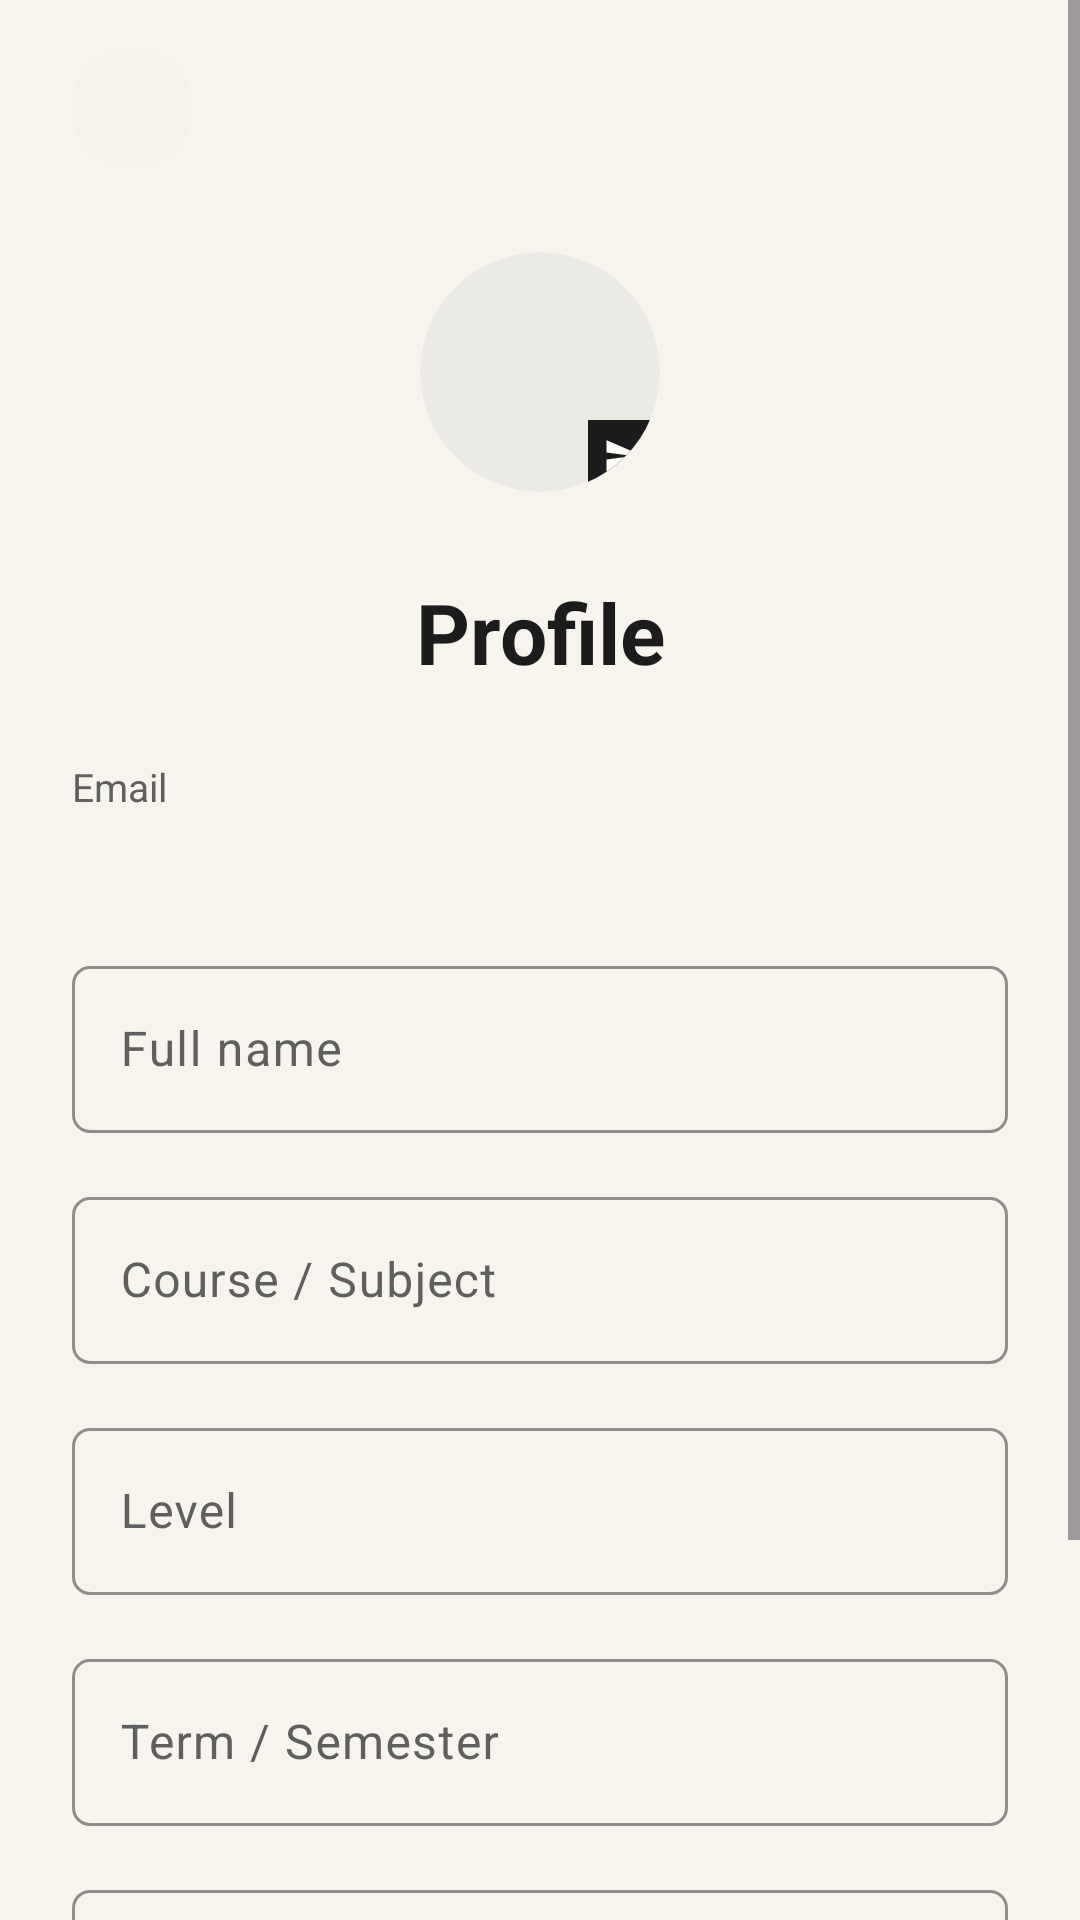

The Android layout XML behind this screen, and the referenced resources:
<!-- AndroidManifest.xml: application theme Theme.Studteach -->
<!-- res/layout/activity_profile.xml -->
<?xml version="1.0" encoding="utf-8"?>
<ScrollView xmlns:android="http://schemas.android.com/apk/res/android"
    xmlns:app="http://schemas.android.com/apk/res-auto"
    android:layout_width="match_parent"
    android:layout_height="match_parent"
    android:background="@color/background"
    android:fillViewport="true">

    <androidx.constraintlayout.widget.ConstraintLayout
        android:layout_width="match_parent"
        android:layout_height="wrap_content"
        android:paddingStart="24dp"
        android:paddingEnd="24dp"
        android:paddingBottom="32dp">

        <ImageView
            android:id="@+id/ivBack"
            android:layout_width="40dp"
            android:layout_height="40dp"
            android:layout_marginTop="16dp"
            android:background="@drawable/bg_chat_input"
            android:contentDescription="@string/ic_back"
            android:padding="8dp"
            android:src="@drawable/ic_back"
            app:layout_constraintStart_toStartOf="parent"
            app:layout_constraintTop_toTopOf="parent" />

        <androidx.cardview.widget.CardView
            android:id="@+id/cvAvatar"
            android:layout_width="80dp"
            android:layout_height="80dp"
            android:layout_marginTop="28dp"
            app:cardCornerRadius="40dp"
            app:cardElevation="0dp"
            app:layout_constraintEnd_toEndOf="parent"
            app:layout_constraintStart_toStartOf="parent"
            app:layout_constraintTop_toBottomOf="@id/ivBack">

            <ImageView
                android:id="@+id/ivAvatar"
                android:layout_width="match_parent"
                android:layout_height="match_parent"
                android:background="@drawable/bg_avatar"
                android:contentDescription="Profile picture"
                android:padding="16dp"
                android:scaleType="centerCrop"
                android:src="@drawable/ic_person" />

            <ImageView
                android:id="@+id/ivCameraIcon"
                android:layout_width="24dp"
                android:layout_height="24dp"
                android:layout_gravity="bottom|end"
                android:background="@color/primary"
                android:contentDescription="Change photo"
                android:padding="5dp"
                android:src="@drawable/ic_send" />

        </androidx.cardview.widget.CardView>

        <TextView
            android:id="@+id/tvTitle"
            android:layout_width="wrap_content"
            android:layout_height="wrap_content"
            android:layout_marginTop="28dp"
            android:text="Profile"
            android:textColor="@color/on_background"
            android:textSize="28sp"
            android:textStyle="bold"
            app:layout_constraintEnd_toEndOf="parent"
            app:layout_constraintStart_toStartOf="parent"
            app:layout_constraintTop_toBottomOf="@id/cvAvatar" />

        <TextView
            android:id="@+id/tvEmailLabel"
            android:layout_width="wrap_content"
            android:layout_height="wrap_content"
            android:layout_marginTop="24dp"
            android:text="Email"
            android:textColor="@color/on_surface_variant"
            android:textSize="13sp"
            app:layout_constraintStart_toStartOf="parent"
            app:layout_constraintTop_toBottomOf="@id/tvTitle" />

        <TextView
            android:id="@+id/tvEmail"
            android:layout_width="0dp"
            android:layout_height="wrap_content"
            android:layout_marginTop="4dp"
            android:alpha="0.7"
            android:textColor="@color/on_surface"
            android:textSize="16sp"
            app:layout_constraintEnd_toEndOf="parent"
            app:layout_constraintStart_toStartOf="parent"
            app:layout_constraintTop_toBottomOf="@id/tvEmailLabel" />

        <com.google.android.material.textfield.TextInputLayout
            android:id="@+id/tilName"
            style="@style/Widget.Studteach.TextInput"
            android:layout_width="0dp"
            android:layout_height="wrap_content"
            android:layout_marginTop="20dp"
            android:hint="Full name"
            app:layout_constraintEnd_toEndOf="parent"
            app:layout_constraintStart_toStartOf="parent"
            app:layout_constraintTop_toBottomOf="@id/tvEmail">

            <com.google.android.material.textfield.TextInputEditText
                android:id="@+id/etName"
                android:layout_width="match_parent"
                android:layout_height="wrap_content"
                android:inputType="textPersonName"
                android:maxLines="1"
                android:textSize="16sp" />

        </com.google.android.material.textfield.TextInputLayout>

        <com.google.android.material.textfield.TextInputLayout
            android:id="@+id/tilCourse"
            style="@style/Widget.Studteach.TextInput"
            android:layout_width="0dp"
            android:layout_height="wrap_content"
            android:layout_marginTop="16dp"
            android:hint="Course / Subject"
            app:layout_constraintEnd_toEndOf="parent"
            app:layout_constraintStart_toStartOf="parent"
            app:layout_constraintTop_toBottomOf="@id/tilName">

            <com.google.android.material.textfield.TextInputEditText
                android:id="@+id/etCourse"
                android:layout_width="match_parent"
                android:layout_height="wrap_content"
                android:inputType="text"
                android:maxLines="1"
                android:textSize="16sp" />

        </com.google.android.material.textfield.TextInputLayout>

        <com.google.android.material.textfield.TextInputLayout
            android:id="@+id/tilLevel"
            style="@style/Widget.Studteach.TextInput"
            android:layout_width="0dp"
            android:layout_height="wrap_content"
            android:layout_marginTop="16dp"
            android:hint="Level"
            app:layout_constraintEnd_toEndOf="parent"
            app:layout_constraintStart_toStartOf="parent"
            app:layout_constraintTop_toBottomOf="@id/tilCourse">

            <com.google.android.material.textfield.TextInputEditText
                android:id="@+id/etLevel"
                android:layout_width="match_parent"
                android:layout_height="wrap_content"
                android:inputType="text"
                android:maxLines="1"
                android:textSize="16sp" />

        </com.google.android.material.textfield.TextInputLayout>

        <com.google.android.material.textfield.TextInputLayout
            android:id="@+id/tilTerm"
            style="@style/Widget.Studteach.TextInput"
            android:layout_width="0dp"
            android:layout_height="wrap_content"
            android:layout_marginTop="16dp"
            android:hint="Term / Semester"
            app:layout_constraintEnd_toEndOf="parent"
            app:layout_constraintStart_toStartOf="parent"
            app:layout_constraintTop_toBottomOf="@id/tilLevel">

            <com.google.android.material.textfield.TextInputEditText
                android:id="@+id/etTerm"
                android:layout_width="match_parent"
                android:layout_height="wrap_content"
                android:inputType="text"
                android:maxLines="1"
                android:textSize="16sp" />

        </com.google.android.material.textfield.TextInputLayout>

        <com.google.android.material.textfield.TextInputLayout
            android:id="@+id/tilDepartment"
            style="@style/Widget.Studteach.TextInput"
            android:layout_width="0dp"
            android:layout_height="wrap_content"
            android:layout_marginTop="16dp"
            android:hint="Department"
            app:layout_constraintEnd_toEndOf="parent"
            app:layout_constraintStart_toStartOf="parent"
            app:layout_constraintTop_toBottomOf="@id/tilTerm">

            <com.google.android.material.textfield.TextInputEditText
                android:id="@+id/etDepartment"
                android:layout_width="match_parent"
                android:layout_height="wrap_content"
                android:inputType="text"
                android:maxLines="1"
                android:textSize="16sp" />

        </com.google.android.material.textfield.TextInputLayout>

        <com.google.android.material.button.MaterialButton
            android:id="@+id/btnSave"
            style="@style/Widget.Studteach.Button.Primary"
            android:layout_width="0dp"
            android:layout_height="52dp"
            android:layout_marginTop="28dp"
            android:text="@string/btn_save"
            app:layout_constraintEnd_toEndOf="parent"
            app:layout_constraintStart_toStartOf="parent"
            app:layout_constraintTop_toBottomOf="@id/tilDepartment" />

        <com.google.android.material.progressindicator.CircularProgressIndicator
            android:id="@+id/progressBar"
            android:layout_width="wrap_content"
            android:layout_height="wrap_content"
            android:indeterminate="true"
            android:visibility="gone"
            app:indicatorColor="@color/primary"
            app:indicatorSize="28dp"
            app:layout_constraintEnd_toEndOf="parent"
            app:layout_constraintStart_toStartOf="parent"
            app:layout_constraintTop_toBottomOf="@id/btnSave" />

    </androidx.constraintlayout.widget.ConstraintLayout>

</ScrollView>
<!-- resources referenced by this layout -->
<resources>
  <color name="background">#F7F4ED</color>
  <color name="on_background">#1C1C1C</color>
  <color name="on_surface">#1C1C1C</color>
  <color name="on_surface_variant">#5F5F5D</color>
  <color name="primary">#1C1C1C</color>
  <!-- drawable bg_avatar (drawable) -->
  <?xml version="1.0" encoding="utf-8"?>
  <shape xmlns:android="http://schemas.android.com/apk/res/android"
      android:shape="oval">
      <solid android:color="@color/primary_container" />
      <size
          android:width="48dp"
          android:height="48dp" />
  </shape>
  <!-- drawable bg_chat_input (drawable) -->
  <?xml version="1.0" encoding="utf-8"?>
  <shape xmlns:android="http://schemas.android.com/apk/res/android"
      android:shape="rectangle">
      <solid android:color="@color/surface_container" />
      <corners android:radius="@dimen/corner_radius_full" />
  </shape>
  <!-- drawable ic_send (drawable) -->
  <?xml version="1.0" encoding="utf-8"?>
  <vector xmlns:android="http://schemas.android.com/apk/res/android"
      android:width="24dp"
      android:height="24dp"
      android:viewportWidth="24"
      android:viewportHeight="24"
      android:tint="@color/on_primary">
      <path
          android:fillColor="@android:color/white"
          android:pathData="M2.01,21L23,12 2.01,3 2,10l15,2 -15,2z" />
  </vector>
  <string name="btn_save">Save</string>
  <string name="ic_back">Back</string>
  <style name="Widget.Studteach.Button.Primary" parent="Widget.Material3.Button">
          <item name="android:backgroundTint">@color/primary</item>
          <item name="android:textColor">@color/on_primary</item>
          <item name="android:textSize">14sp</item>
          <item name="android:paddingTop">10dp</item>
          <item name="android:paddingBottom">10dp</item>
          <item name="cornerRadius">6dp</item>
          <item name="android:insetTop">0dp</item>
          <item name="android:insetBottom">0dp</item>
      </style>
  <style name="Widget.Studteach.TextInput" parent="Widget.Material3.TextInputLayout.OutlinedBox">
          <item name="boxStrokeColor">@color/outline_variant</item>
          <item name="boxCornerRadiusTopStart">6dp</item>
          <item name="boxCornerRadiusTopEnd">6dp</item>
          <item name="boxCornerRadiusBottomStart">6dp</item>
          <item name="boxCornerRadiusBottomEnd">6dp</item>
      </style>
  <color name="primary_container">#ECEAE4</color>
  <color name="surface_container">#F5F2EB</color>
  <dimen name="corner_radius_full">100dp</dimen>
  <color name="on_primary">#FCFBF8</color>
  <color name="outline_variant">#ECEAE4</color>
  <color name="on_primary_container">#1C1C1C</color>
  <color name="secondary">#1C1C1C</color>
  <color name="on_secondary">#FCFBF8</color>
  <color name="secondary_container">#ECEAE4</color>
  <color name="tertiary">#5F5F5D</color>
  <color name="on_tertiary">#FFFFFF</color>
  <color name="surface">#F7F4ED</color>
  <color name="surface_variant">#ECEAE4</color>
  <color name="outline">#661C1C1C</color>
  <color name="error">#C64545</color>
  <color name="on_error">#FFFFFF</color>
</resources>
